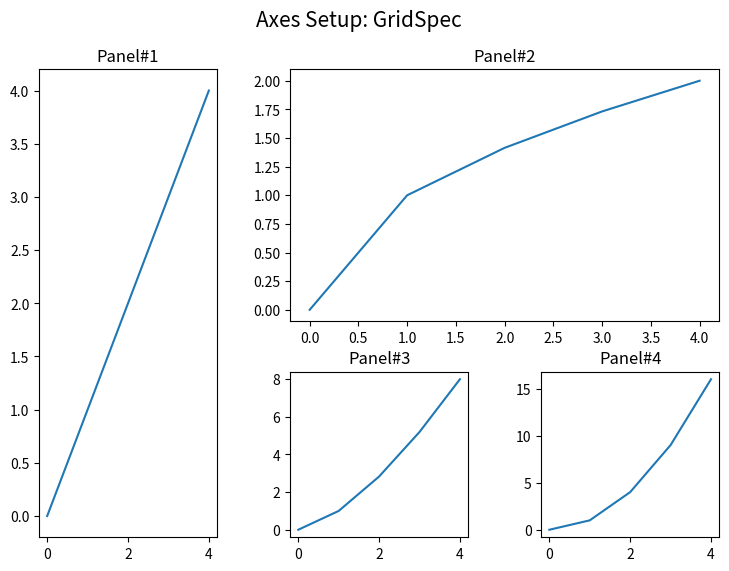

Write the Python code that produced this figure. (Note: this script raises an exception after producing the figure.)
import sys
import numpy as np
import matplotlib.pyplot as plt

###--- Synthesizing data to be plotted ---###
x = np.arange(5)     # Same as x = np.array(range(5))
#y = x**2             # Basically item-wise calculation for numpy arrays

###--- Plotting Start ---###
##-- Page Setup --##
fig = plt.figure()            # Define "figure" instance
fig.set_size_inches(8,6)    # Physical page size in inches, (lx,ly)
suptit = "Axes Setup: GridSpec"
fig.suptitle(suptit,fontsize=15)   # Title for the page

##-- Plotting for axis1 --##
import matplotlib.gridspec as gridspec
gs0 = gridspec.GridSpec(11,11)
gs0.update(left=0.1,right=0.95,bottom=0.1,top=0.88)

ax1 = plt.subplot(gs0[0:11,0:3])  # gs0[y0(top):y1(bottom),x0(left):x1(right)]
ax1.plot(x,x)
ax1.set_title("Panel#1",fontsize=12)

ax2 = plt.subplot(gs0[0:6,4:11])  # gs0[y0(top):y1(bottom),x0(left):x1(right)]
ax2.plot(x,x**0.5)
ax2.set_title("Panel#2",fontsize=12)

ax3 = plt.subplot(gs0[7:11,4:7])  # gs0[y0(top):y1(bottom),x0(left):x1(right)]
ax3.plot(x,x**1.5)
ax3.set_title("Panel#3",fontsize=12)

ax4 = plt.subplot(gs0[7:11,8:11])  # gs0[y0(top):y1(bottom),x0(left):x1(right)]
ax4.plot(x,x**2)
ax4.set_title("Panel#4",fontsize=12)

##-- Seeing or Saving Pic --##
#plt.show()   #- If want to see on screen -#
outdir = "../../data/"
outfnm = outdir+"02_axes_setup.subplot3.png"     # File format is decided by the file name, eg. png here
fig.savefig(outfnm,dpi=80,facecolor='0.9')   # dpi: pixels per inch
#fig.savefig(outfnm,dpi=80,bbox_inches='tight')   # dpi: pixels per inch

sys.exit()